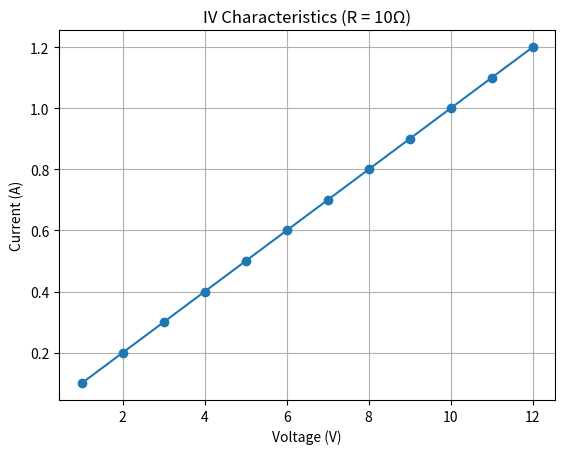

Source code (Python):
# -*- coding: utf-8 -*-
"""
Created on Tue Sep 16 22:37:36 2025

[redacted]
"""

import matplotlib.pyplot as plt

R = 10  

print("Voltage (V)   Current (A)")
print("-" * 25)

voltages = range(1, 13)  
currents = []  

for V in voltages:
    I = V / R  
    currents.append(I)
    print(f"{V:<12} {I:.2f}")


plt.plot((voltages), currents, marker='o')
plt.title("IV Characteristics (R = 10Ω)")
plt.xlabel("Voltage (V)")
plt.ylabel("Current (A)")
plt.grid(True)
plt.show()




